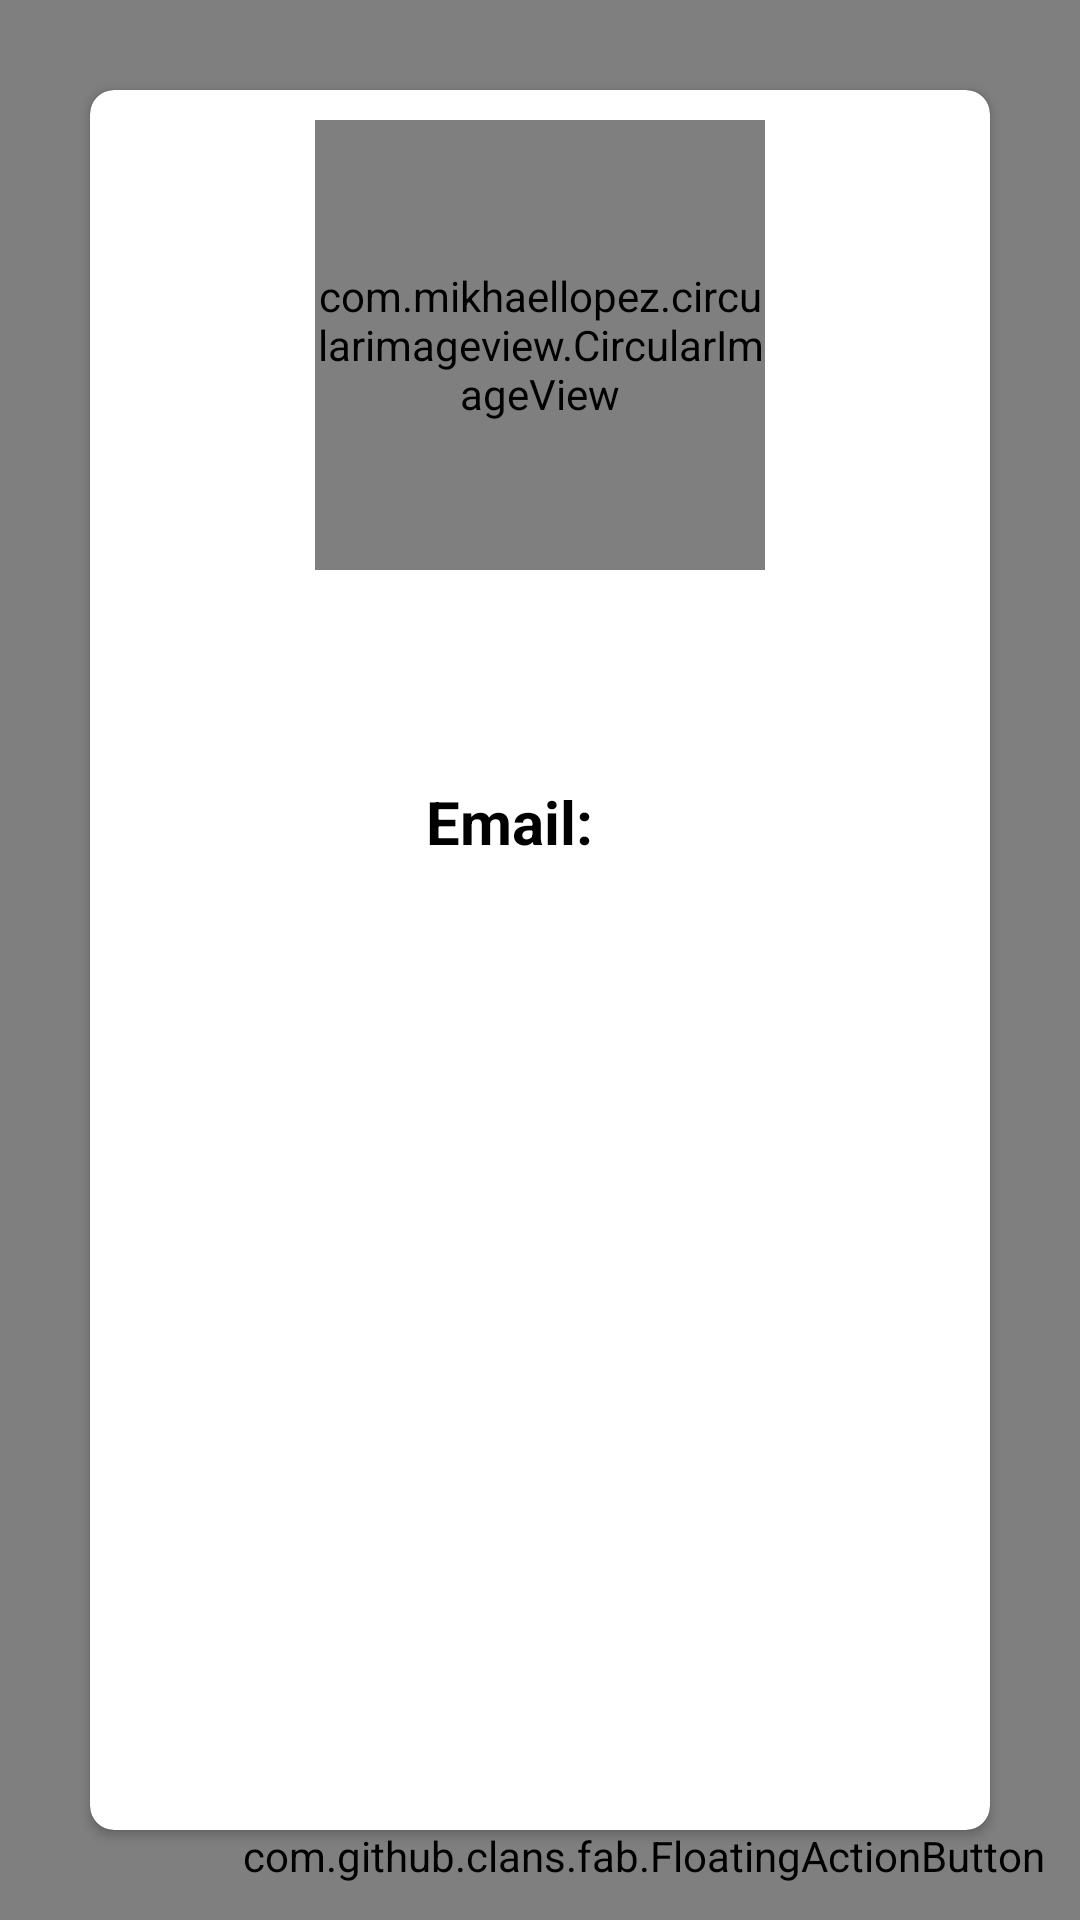

Reconstruct the res/layout file that produces this screen, plus the resources it refers to.
<!-- AndroidManifest.xml: application theme AppTheme -->
<!-- res/layout/activity_profile.xml -->
<RelativeLayout xmlns:android="http://schemas.android.com/apk/res/android"
    xmlns:app="http://schemas.android.com/apk/res-auto"
    xmlns:tools="http://schemas.android.com/tools"
    android:layout_width="match_parent"
    android:layout_height="match_parent"
    android:orientation="vertical">

    <com.flaviofaria.kenburnsview.KenBurnsView
        android:id="@+id/back_drop"
        android:layout_width="match_parent"
        android:layout_height="match_parent"
        android:scaleType="centerCrop"/>

    <android.support.v7.widget.CardView
        android:layout_width="match_parent"
        android:layout_height="match_parent"
        android:layout_margin="30dp"
        app:cardCornerRadius="8dp">

        <RelativeLayout
            android:layout_width="match_parent"
            android:layout_height="match_parent">

            <com.mikhaellopez.circularimageview.CircularImageView
                android:id="@+id/userImage"
                android:layout_width="150dp"
                android:layout_height="150dp"
                android:layout_centerHorizontal="true"
                android:layout_marginTop="10dp"
                android:src="@drawable/pic_supernatural" />

            <TextView
                android:id="@+id/userName"
                android:layout_width="wrap_content"
                android:layout_height="wrap_content"
                android:layout_below="@+id/userImage"
                android:layout_centerHorizontal="true"
                tools:text="Adam Fils"
                android:textColor="#000"
                android:textStyle="bold"
                android:textSize="30sp"
                android:layout_marginTop="10dp"/>

            <TableLayout
                android:layout_width="wrap_content"
                android:layout_height="wrap_content"
                android:layout_centerHorizontal="true"
                android:layout_below="@+id/userName"
                android:layout_marginTop="20dp">

                <TableRow>
                    <TextView
                        android:layout_height="wrap_content"
                        android:layout_width="wrap_content"
                        android:text="Email:"
                        android:textColor="#000"
                        android:textStyle="bold"
                        android:textSize="20sp"/>
                    <TextView
                        android:id="@+id/userEmail"
                        android:layout_height="wrap_content"
                        android:layout_width="wrap_content"
                        android:layout_marginLeft="20dp"
                        tools:text="filswino@gmail.com"
                        android:textSize="18sp"/>
                </TableRow>

            </TableLayout>

        </RelativeLayout>

    </android.support.v7.widget.CardView>

    <com.github.clans.fab.FloatingActionButton
        android:layout_width="wrap_content"
        android:layout_height="wrap_content"
        android:layout_alignParentRight="true"
        android:layout_alignParentBottom="true"
        app:fab_elevationCompat="10dp"
        android:layout_margin="12dp"
        android:src="@drawable/ic_edit_white"
        android:onClick="EditProfile"/>


</RelativeLayout>
<!-- resources referenced by this layout -->
<resources>
  <!-- drawable pic_supernatural: jpg bitmap (drawable, 13051 bytes) -->
  <style name="AppTheme" parent="Theme.AppCompat.Light.NoActionBar">
          
          <item name="colorPrimary">@color/colorPrimary</item>
          <item name="colorPrimaryDark">@color/colorPrimaryDark</item>
          <item name="colorAccent">@color/colorAccent</item>
          <item name="android:textColorSecondary">@android:color/white</item>
      </style>
  <color name="colorPrimary">#e61955</color>
  <color name="colorPrimaryDark">#d5174e</color>
  <color name="colorAccent">#FF6347</color>
</resources>
